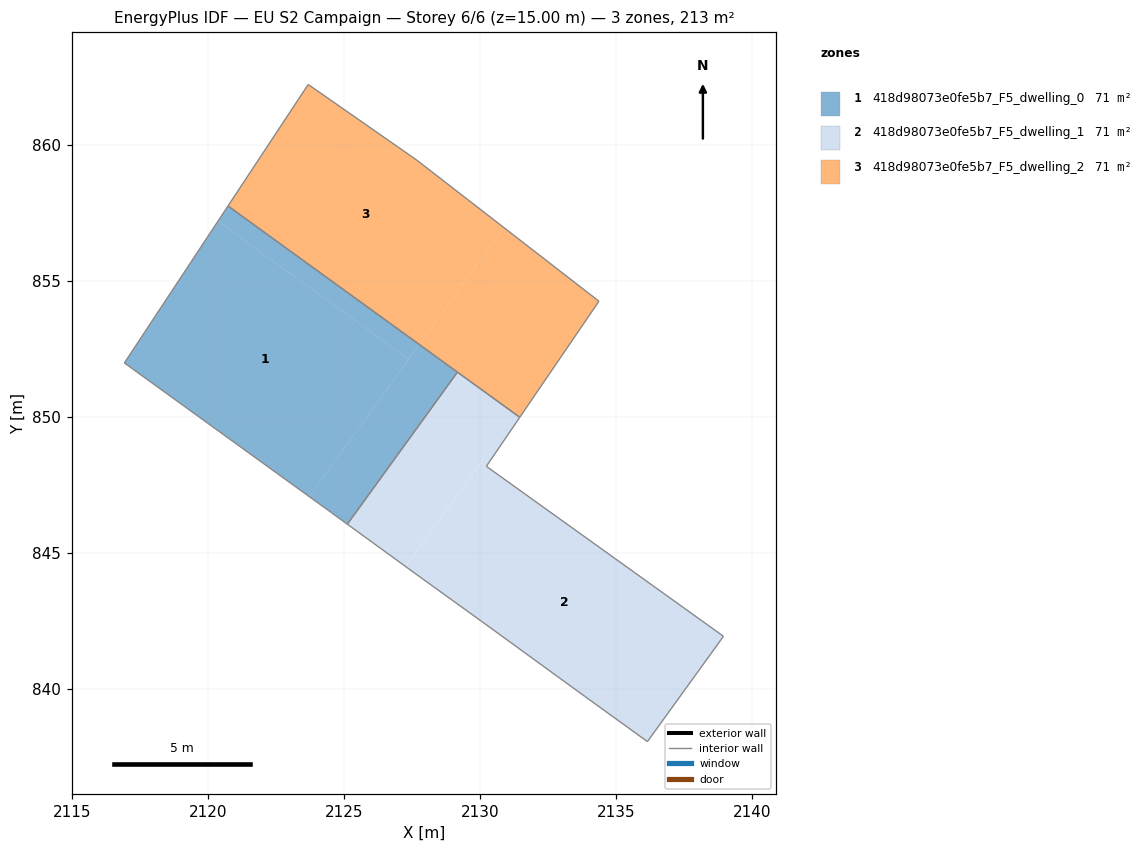
=== STOREY PLAN SPEC (per zone: floor XY polygon, exterior-wall plan segments, windows/doors) ===
zone 1: 418d98073e0fe5b7_F5_dwelling_0  (70.9 m²)
  floor: (2127.37, 852.12) (2123.71, 847.07) (2116.92, 851.98) (2120.36, 857.20)
  floor: (2127.76, 852.66) (2127.37, 852.12) (2120.36, 857.20) (2120.72, 857.75)
  floor: (2129.16, 851.64) (2125.11, 846.05) (2124.54, 846.47) (2123.71, 847.07) (2127.76, 852.66)
  interior walls: 5
zone 2: 418d98073e0fe5b7_F5_dwelling_1  (70.8 m²)
  floor: (2138.94, 841.93) (2136.15, 838.06) (2133.84, 839.72) (2130.07, 842.46) (2127.90, 844.03) (2127.26, 844.49) (2130.03, 848.32)
  floor: (2131.45, 849.98) (2130.22, 848.18) (2131.35, 847.37) (2130.03, 848.32) (2127.26, 844.50) (2125.11, 846.05) (2129.16, 851.64)
  interior walls: 9
zone 3: 418d98073e0fe5b7_F5_dwelling_2  (70.9 m²)
  floor: (2127.67, 859.44) (2130.87, 856.96) (2127.76, 852.66) (2120.72, 857.75) (2123.68, 862.22)
  floor: (2134.35, 854.26) (2134.36, 854.25) (2131.45, 849.98) (2127.76, 852.66) (2130.87, 856.96)
  interior walls: 5

=== DERIVED (storey summary) ===
Building: EU S2 Campaign
Storey: 6 of 6  (floor level z = 15.00 m)
Storey gross floor area: 212.6 m²
Zones on this storey: 3
  - 418d98073e0fe5b7_F5_dwelling_0: floor 70.9 m²
  - 418d98073e0fe5b7_F5_dwelling_1: floor 70.8 m²
  - 418d98073e0fe5b7_F5_dwelling_2: floor 70.9 m²
Zone adjacency (shared interzone walls):
  - 418d98073e0fe5b7_F5_dwelling_0 ↔ 418d98073e0fe5b7_F5_dwelling_1